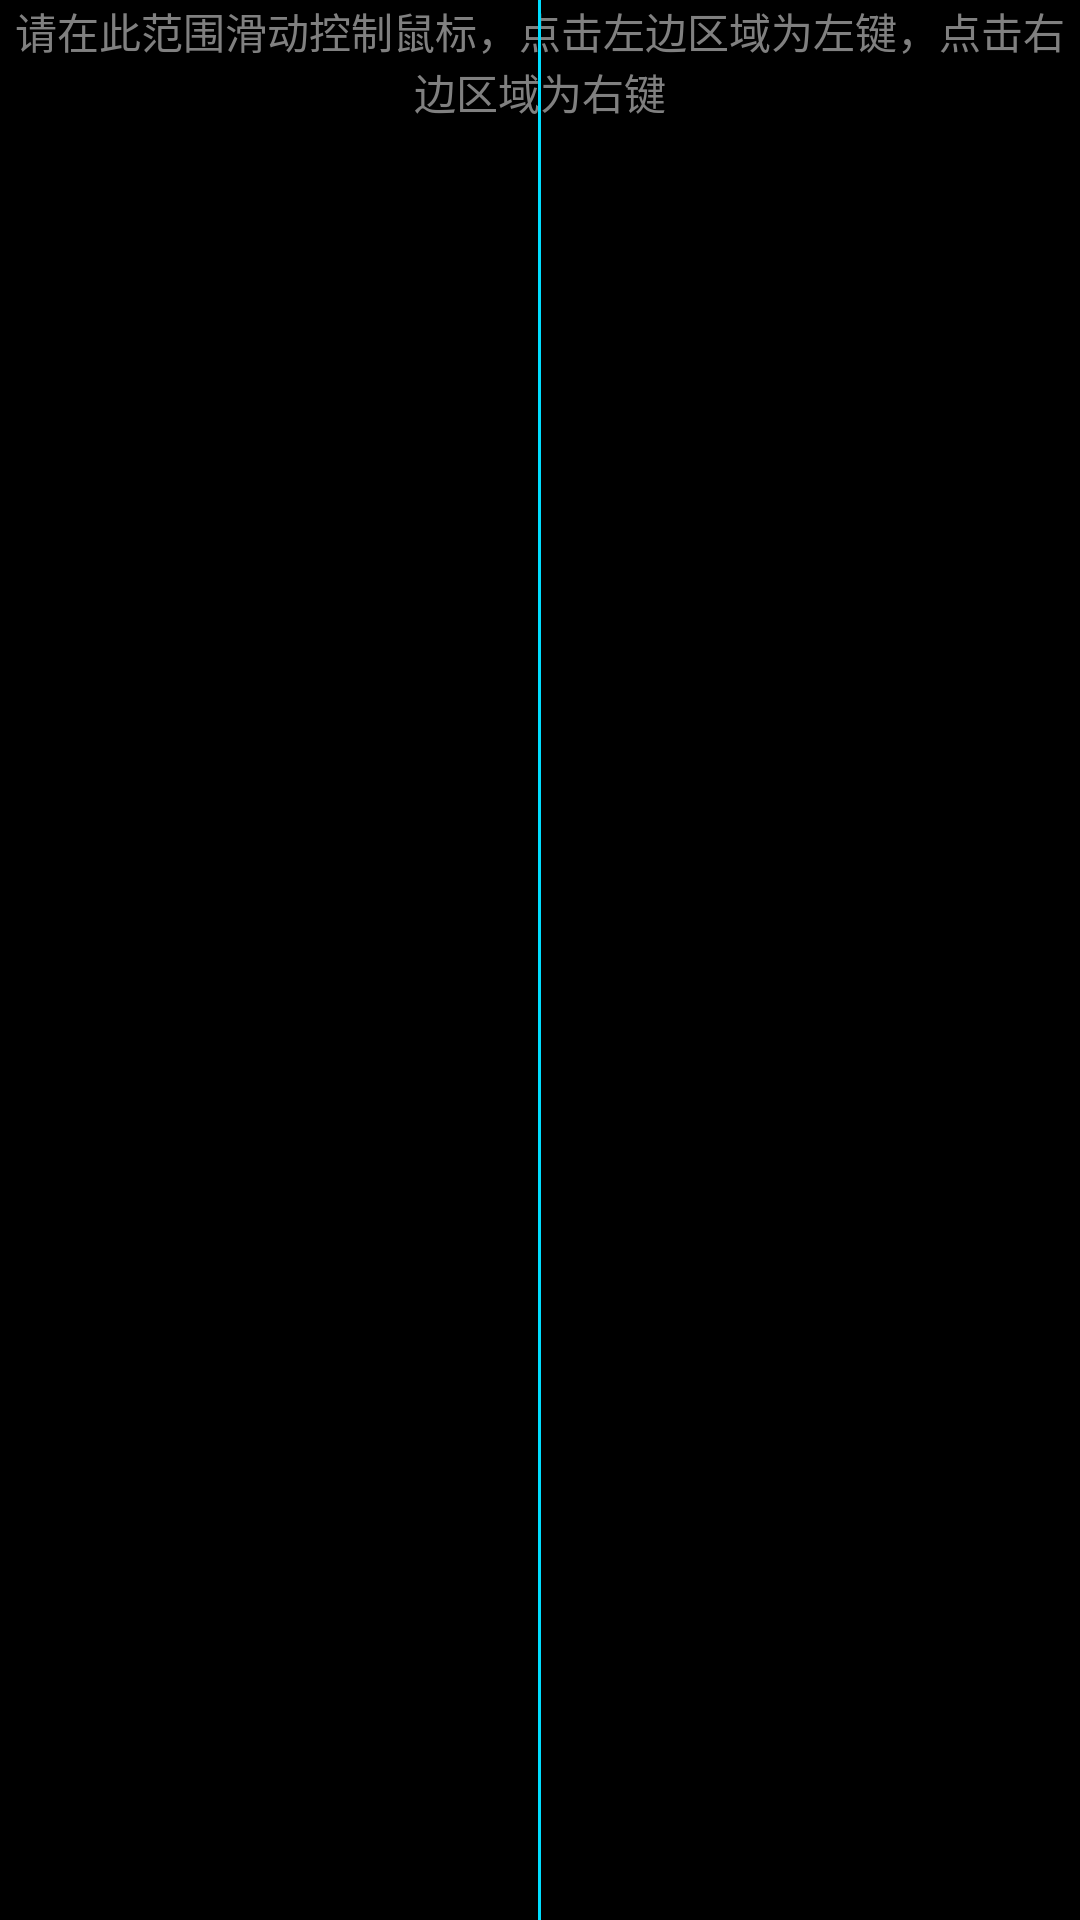

Here is an Android app screen rendered from its layout file. Give the layout XML and the strings, colors and styles it references.
<!-- AndroidManifest.xml: application theme AppTheme -->
<!-- res/layout/control_mouse_activity.xml -->
<RelativeLayout xmlns:android="http://schemas.android.com/apk/res/android"
    android:layout_width="match_parent"
    android:layout_height="match_parent"
    android:background="@color/background_color"
    android:orientation="vertical" >

    <TextView
        android:id="@+id/mouse_control"
        android:layout_width="match_parent"
        android:layout_height="match_parent"
        android:background="@color/black"
        android:gravity="center_horizontal"
        android:hint="@string/mouse_controll_hit" />
	<com.devil.remotecontroll.view.PointerView
	    android:id="@+id/ball"
	    android:layout_height="wrap_content"
	    android:layout_width="wrap_content"
	    android:visibility="gone">
	</com.devil.remotecontroll.view.PointerView>
	<ImageView 
	    android:layout_width="1dp"
	    android:layout_height="match_parent"
	    android:background="@color/holo_blue_bright"
	    android:layout_centerHorizontal="true"/>
</RelativeLayout>
<!-- resources referenced by this layout -->
<resources>
  <color name="background_color">#eeeeee</color>
  <color name="black">#ff000000</color>
  <color name="holo_blue_bright">#ff00ddff</color>
  <string name="mouse_controll_hit">请在此范围滑动控制鼠标，点击左边区域为左键，点击右边区域为右键</string>
  <style name="AppTheme" parent="AppBaseTheme">
          
      </style>
  <style name="AppBaseTheme" parent="android:Theme.Light">
          
      </style>
</resources>
